5-way image classification set "dataset" from GitHub (xsrajasso/arboles); label vocabulary: green, ground, leafless, red, yellow.

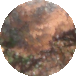
Label: red

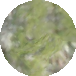
Label: green

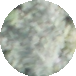
Label: green

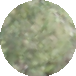
Label: green

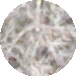
Label: leafless

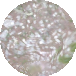
Label: ground
